Run: headless pygame with SDL's dummy video driver; simulated clock (each Clock.tick advances the game by its frame time, no real sleeping); random seed 0; keys injected as events and as key.get_pressed() state; no mouse input.
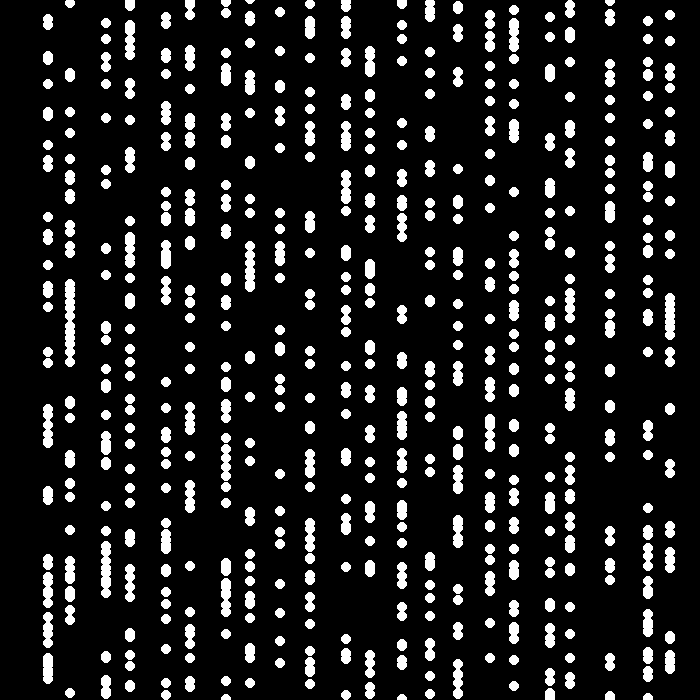
Frame 1 of 4 · flips 1–60 · no input
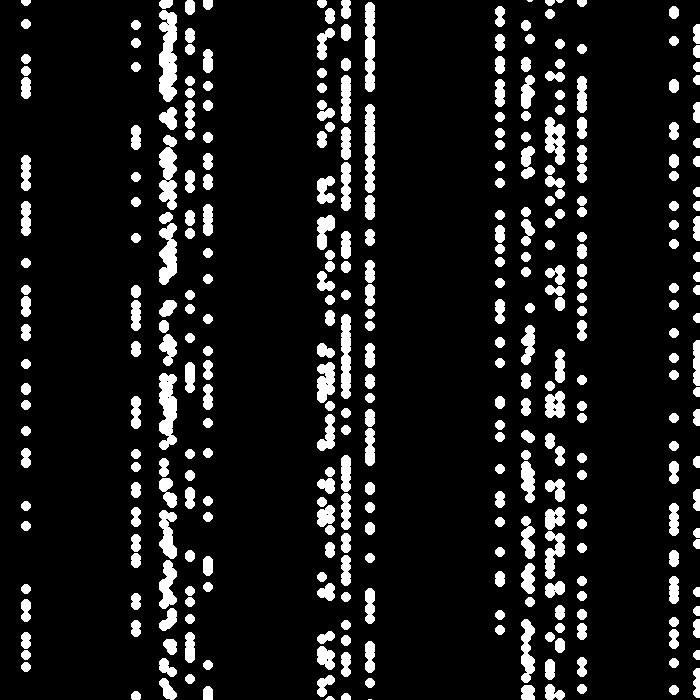
Frame 2 of 4 · flips 61–180 · tapped SPACE, RETURN · held RIGHT (→), D
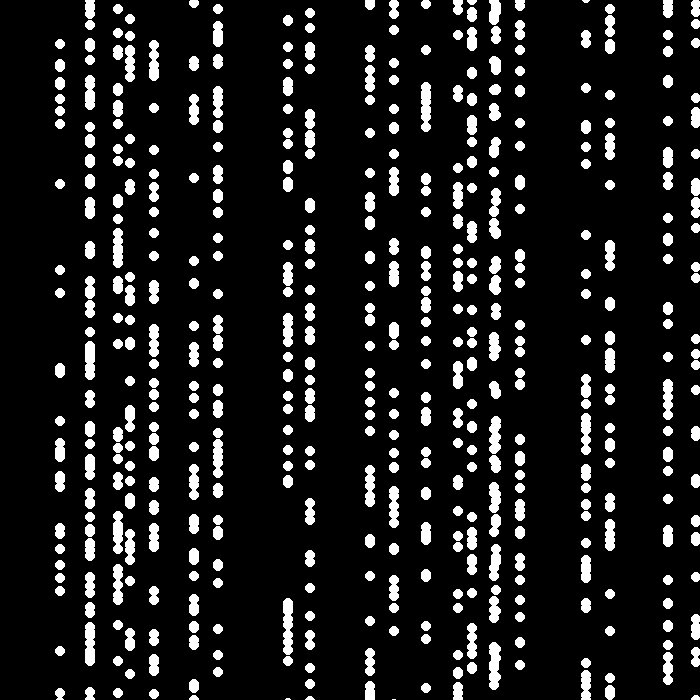
Frame 3 of 4 · flips 181–300 · held DOWN (↓), S
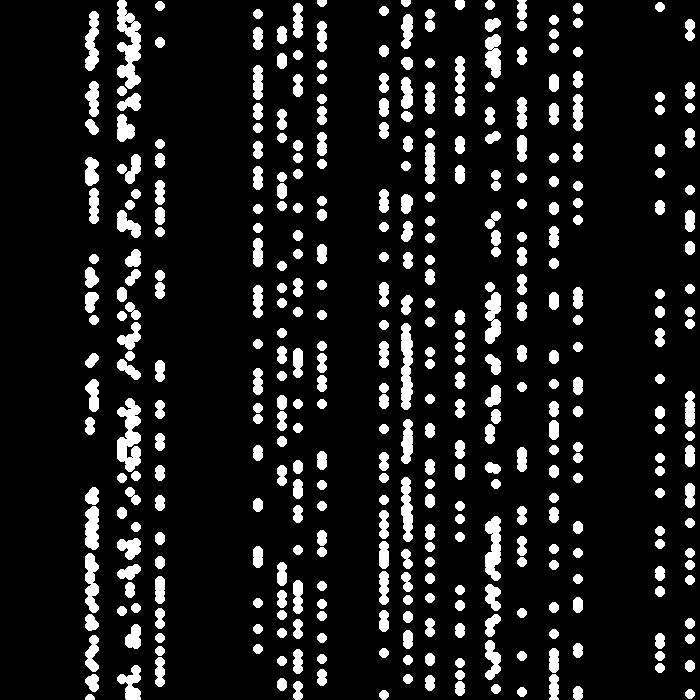
Frame 4 of 4 · flips 301–420 · held LEFT (←), A, UP (↑), W

The pygame program that drew these frames:

import pygame, random, time

SCREEN_HEIGHT = 700
SCREEN_WIDTH = 700

pygame.init()
screen = pygame.display.set_mode((SCREEN_WIDTH, SCREEN_HEIGHT))

class Ball:
    def __init__(self):
        self.x = 10
        self.y = random.randrange(SCREEN_HEIGHT)
        self.px = random.choice(lsOfp)
        self.py = random.choice(lsOfp)

r = 10

n = 2 ** r
xandy = 2 * r + 1
pxandpy = r + (1 - r % 2)
lsOfp = list(range(-pxandpy, pxandpy+1))
lsOfp.remove(0)
lsOfatoms = []
for i in range(n):
    lsOfatoms.append(Ball())
done = False
update = True
while not done:
    pressed = pygame.key.get_pressed()
    for event in pygame.event.get():
        if event.type == pygame.QUIT or pressed[pygame.K_ESCAPE]:
            done = True
        if event.type == pygame.KEYDOWN:
            if event.key == pygame.K_p:
                update = False
            if event.key == pygame.K_c:
                update = True

    screen.fill((0, 0, 0))

    for ball in lsOfatoms:
        if ball.x > SCREEN_WIDTH or ball.x < 0:
            ball.px *= -1
        if ball.y > SCREEN_HEIGHT or ball.y < 0:
            ball.py *= -1
        if update:
            ball.x += ball.px
            ball.y += ball.py



        pygame.draw.circle(screen, (255, 255, 255), (ball.x, ball.y), 5)


    time.sleep(1/(2*pxandpy))
    pygame.display.flip()
